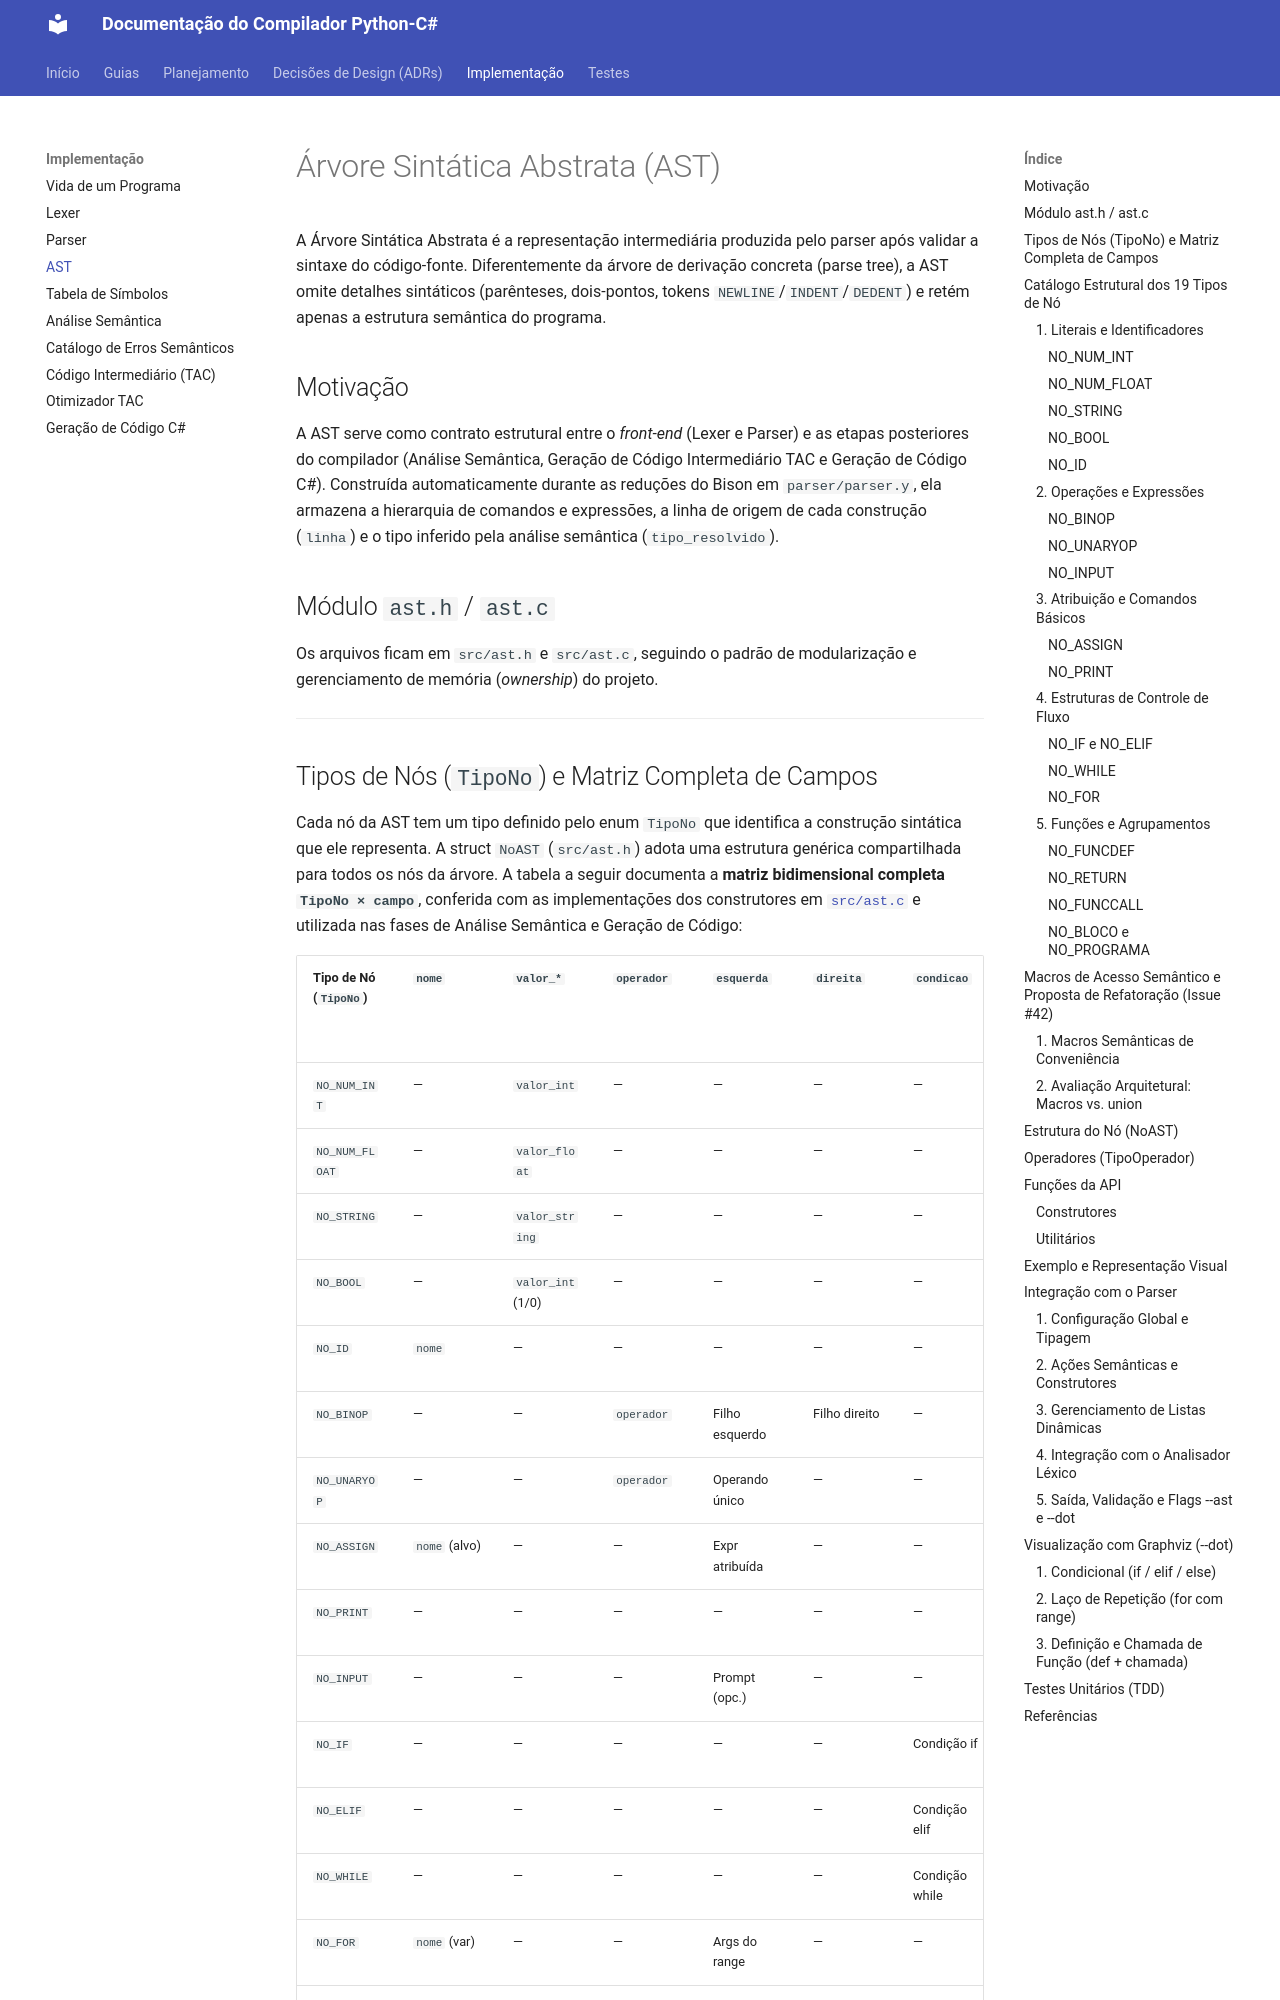

repository: RenanSantoss21/COMP1-grupo2 · page: AST/index.html · generator: mkdocs

# Árvore Sintática Abstrata (AST)

A Árvore Sintática Abstrata é a representação intermediária produzida pelo parser após validar a sintaxe do código-fonte. Diferentemente da árvore de derivação concreta (parse tree), a AST omite detalhes sintáticos (parênteses, dois-pontos, tokens `NEWLINE`/`INDENT`/`DEDENT`) e retém apenas a estrutura semântica do programa.

## Motivação

A AST serve como contrato estrutural entre o *front-end* (Lexer e Parser) e as etapas posteriores do compilador (Análise Semântica, Geração de Código Intermediário TAC e Geração de Código C#). Construída automaticamente durante as reduções do Bison em `parser/parser.y`, ela armazena a hierarquia de comandos e expressões, a linha de origem de cada construção (`linha`) e o tipo inferido pela análise semântica (`tipo_resolvido`).

## Módulo `ast.h` / `ast.c`

Os arquivos ficam em `src/ast.h` e `src/ast.c`, seguindo o padrão de modularização e gerenciamento de memória (*ownership*) do projeto.

---
